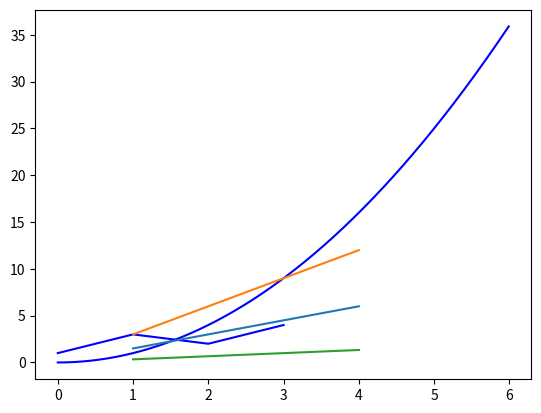
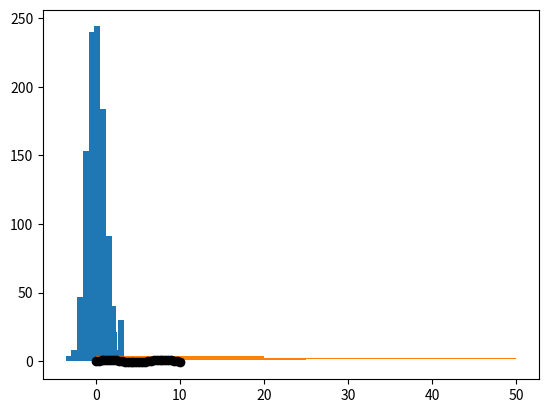
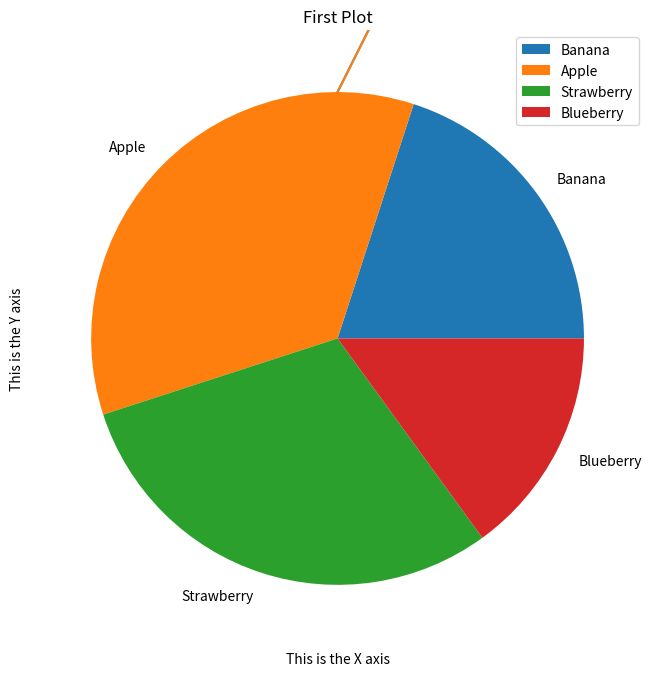
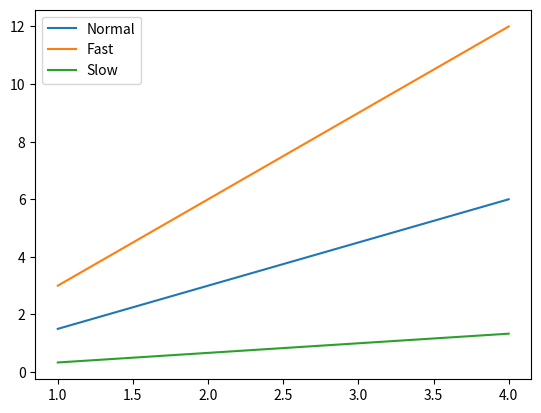

Python code for these plots, in order:
#!/usr/bin/env python
# coding: utf-8

# # Exemples basiques de tracé avec Matplotlib
# 
# Matplotlib fournit de nombreuses options de traçage pour visualiser les données. Vous pouvez également personnaliser vos graphiques en offrant une variété d'options de thème, de couleur et de palette que les utilisateurs peuvent utiliser pour interagir avec leurs graphiques.
# 
# ## Premier tracé avec Matplotlib
# 
# Maintenant, nous allons commencer à produire des tracés. Voici le premier exemple :
# 

# In[1]:


import matplotlib.pyplot as plt

plt.plot([1, 3, 2, 4], 'b-')

plt.show( )


# `plt.plot([1, 3, 2, 4], 'b-')`
# 
# Cette ligne de code est la commande de traçage proprement dite. Seule une liste de valeurs a été tracée qui représente les coordonnées verticales des points à tracer. Matplotlib utilisera une liste de valeurs horizontales implicites, de 0 (la première valeur) à N-1 (où N est le nombre d'éléments dans la liste).
# 
# **Spécifier les deux listes**
# 
# De plus, nous pouvons spécifier explicitement les deux listes comme suit :
# 
# `x3 = range(6)`
# 
# `plt.plot(x3, [xi**2 for xi in x3])`
# 
# `plt.show()`

# In[2]:


import matplotlib.pyplot as plt
import numpy as np

x3 = np.arange(0.0, 6.0, 0.01) 

plt.plot(x3, [xi**2 for xi in x3], 'b-') 

plt.show()


# ## Tracés multilignes
# 
# Les Tracés multilignes signifient tracer plus d'une parcelle sur la même figure. Nous pouvons tracer plus d'un graphique sur la même figure.
# Cela peut être réalisé en traçant toutes les lignes avant d'appeler show(). Cela peut être fait comme suit :

# In[3]:


import matplotlib.pyplot as plt

x4 = range(1, 5)

plt.plot(x4, [xi*1.5 for xi in x4])

plt.plot(x4, [xi*3 for xi in x4])

plt.plot(x4, [xi/3.0 for xi in x4])

plt.show()


# ## Line plot
# 
# Un tracé linéaire visualise les informations sous la forme d'une série de points de données appelés marqueurs reliés par des segments de ligne droite.

# In[4]:


import matplotlib.pyplot as plt
import numpy as np 

# Create a figure
figure1 = plt.figure()
# Create the axe
axe1 = plt.axes()

x1 = np.linspace(0,10,1000)

axe1.plot(x1,np.sin(x1),'b-')


# ## Scatter Plot
# 
# Un autre type de graphique couramment utilisé est le nuage de points. Ici, les points sont représentés individuellement par un point ou un cercle.
# 
# **Scatter Plot avec plt.plot()**
# 
# Nous avons utilisé plt.plot/ax.plot pour produire des tracés linéaires. Nous pouvons utiliser les mêmes fonctions pour produire les nuages de points comme suit :

# In[5]:


import matplotlib.pyplot as plt
import numpy as np 

x7 = np.linspace(0, 10, 30)

y7 = np.sin(x7)

plt.plot(x7, y7, 'o', color = 'black');


# ## Histogram
# 
# Les histogrammes sont un affichage graphique des fréquences. Ils sont représentés sous forme de barres. Ils montrent quelle partie de l'ensemble de données appartient à chaque catégorie, généralement spécifiée sous forme d'intervalles sans chevauchement. Ces catégories sont appelées bacs.
# 
# La fonction plt.hist() peut être utilisée pour tracer un histogramme simple comme suit :

# In[6]:


import matplotlib.pyplot as plt
import numpy as np 

d1 = np.random.randn(1000)

plt.hist(d1)


# ## Bar chart
# 
# Les graphiques à barres affichent des barres rectangulaires sous forme verticale ou horizontale. Leur longueur est proportionnelle aux valeurs qu'ils représentent. Ils sont utilisés pour comparer deux ou plusieurs valeurs.
# 
# Nous pouvons tracer un graphique à barres en utilisant la fonction plt.bar(). Nous pouvons tracer un graphique à barres comme suit :

# In[7]:


import matplotlib.pyplot as plt

d1 = [5.,10.,40.,30]

plt.bar(range(len(d1)),d1)

plt.show()


# ## Horizontal Bar Chart
# 
# Nous pouvons produire un graphique à barres horizontales en utilisant la fonction plt.barh(). C'est l'équivalent strict de la fonction plt.bar().

# In[8]:


import matplotlib.pyplot as plt

data2 = [5. , 25. , 50. , 20.]

plt.barh(range(len(data2)), data2)

plt.show() 


# ## Pie chart
# 
# Pie charts sont des représentations circulaires, divisées en secteurs. Les secteurs sont également appelés coins. La longueur d'arc de chaque secteur est proportionnelle à la quantité que nous décrivons. C'est un moyen efficace de représenter des informations lorsque nous nous intéressons principalement à comparer le coin à l'ensemble du gâteau, plutôt que les coins les uns contre les autres.
# 
# Matplotlib fournit la fonction pie() pour tracer des camemberts à partir d'un tableau X. Les coins sont créés proportionnellement, de sorte que chaque valeur x du tableau X génère un coin proportionnel à x/sum(X).
# 

# In[9]:


import matplotlib.pyplot as plt

x1 = [20, 35, 30, 15]
fruit_labels = ["Banana", "Apple", "Strawberry", "Blueberry"]

plt.figure(figsize=(8, 8))
plt.pie(x1, labels=fruit_labels)
plt.legend(fruit_labels)

plt.show()


# ## Ajouter des étiquettes
# 
# Une autre information importante à ajouter à un tracé est les étiquettes des axes, car elles spécifient le type de données que nous traçons.

# In[10]:


import matplotlib.pyplot as plt

plt.plot([1, 3, 2, 4])

plt.xlabel('This is the X axis')

plt.ylabel('This is the Y axis')

plt.show()


# ## Ajouter un titre
# 
# Matplotlib fournit une simple fonction title() pour ajouter un titre à une image.

# In[11]:


import matplotlib.pyplot as plt

plt.plot([1, 3, 2, 4])

plt.title('First Plot')

plt.show()


# ## Ajout d'une légende
# 
# Les légendes sont utilisées pour décrire la signification de chaque ligne ou courbe dans le tracé.
# 
# Les légendes des courbes d'une figure peuvent être ajoutées de deux manières. Une méthode consiste à utiliser la méthode legend de l'objet axis et à passer une liste/tuple de textes de légende comme suit :

# In[12]:


import matplotlib.pyplot as plt
import numpy as np

x15 = np.arange(1, 5)

fig, ax = plt.subplots()

ax.plot(x15, x15*1.5)
ax.plot(x15, x15*3.0)
ax.plot(x15, x15/3.0)

ax.legend(['Normal','Fast','Slow']);

